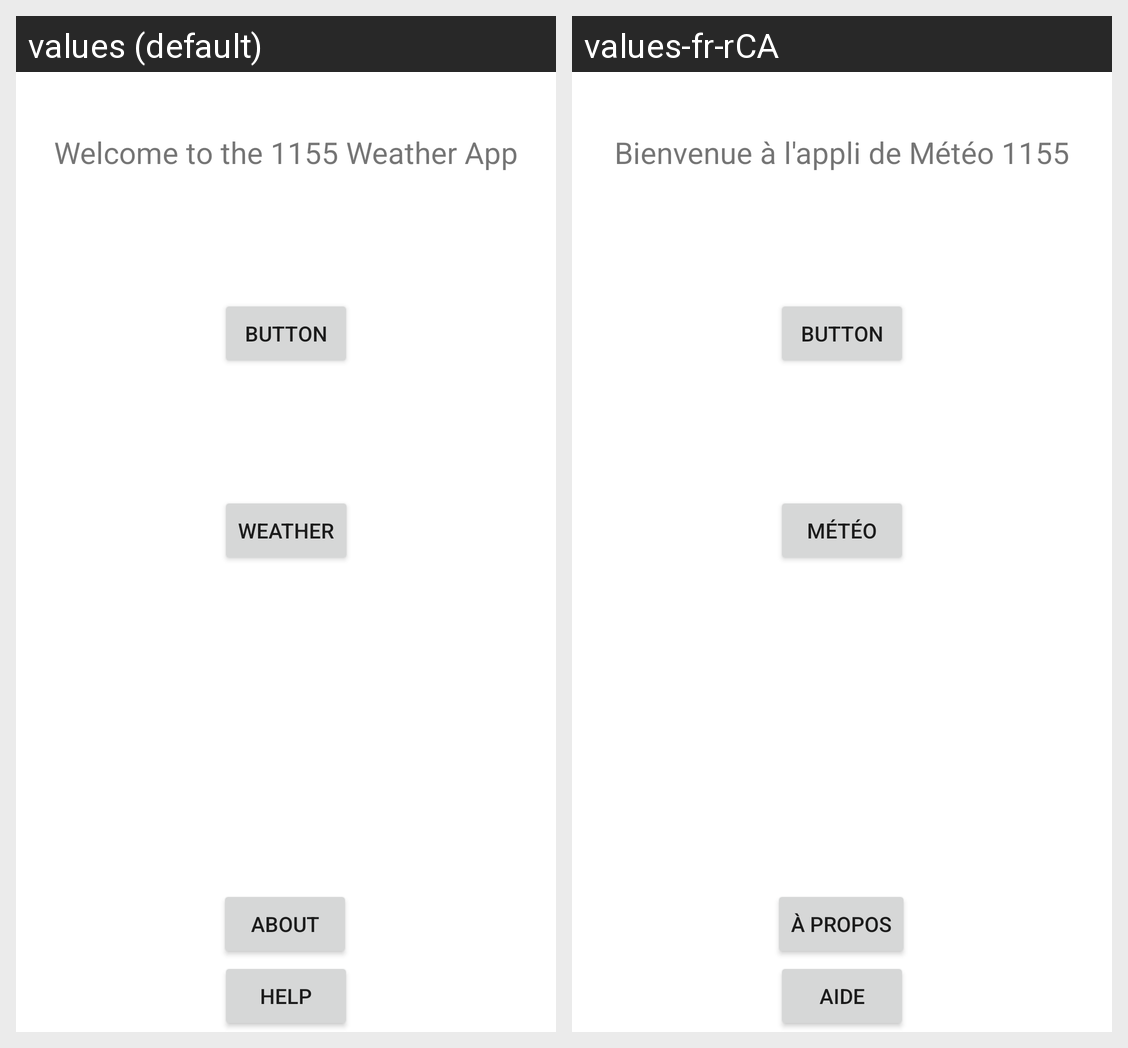

Strings drawn on this Android screen and how each of the app's shown locales translates them:
Android screen res/layout/activity_main.xml rendered under 2 locales, left to right: values (default), values-fr-rCA. Device: Nexus 5 (rendered at 1080×1920; each locale shown at half size, 540×960, under a caption strip naming it); theme Theme.IFT1155tp1.
Strings drawn on this screen, with the default value and each locale's value (text and hints the layout hard-codes, and strings that could not be matched under every locale, appear in the picture but are not listed):

welcome
  values: Welcome to the 1155 Weather App
  values-fr-rCA: Bienvenue à l'appli de Météo 1155

weatherBtn
  values: Weather
  values-fr-rCA: Météo

aboutBtn
  values: About
  values-fr-rCA: À propos

helpBtn
  values: Help
  values-fr-rCA: Aide
